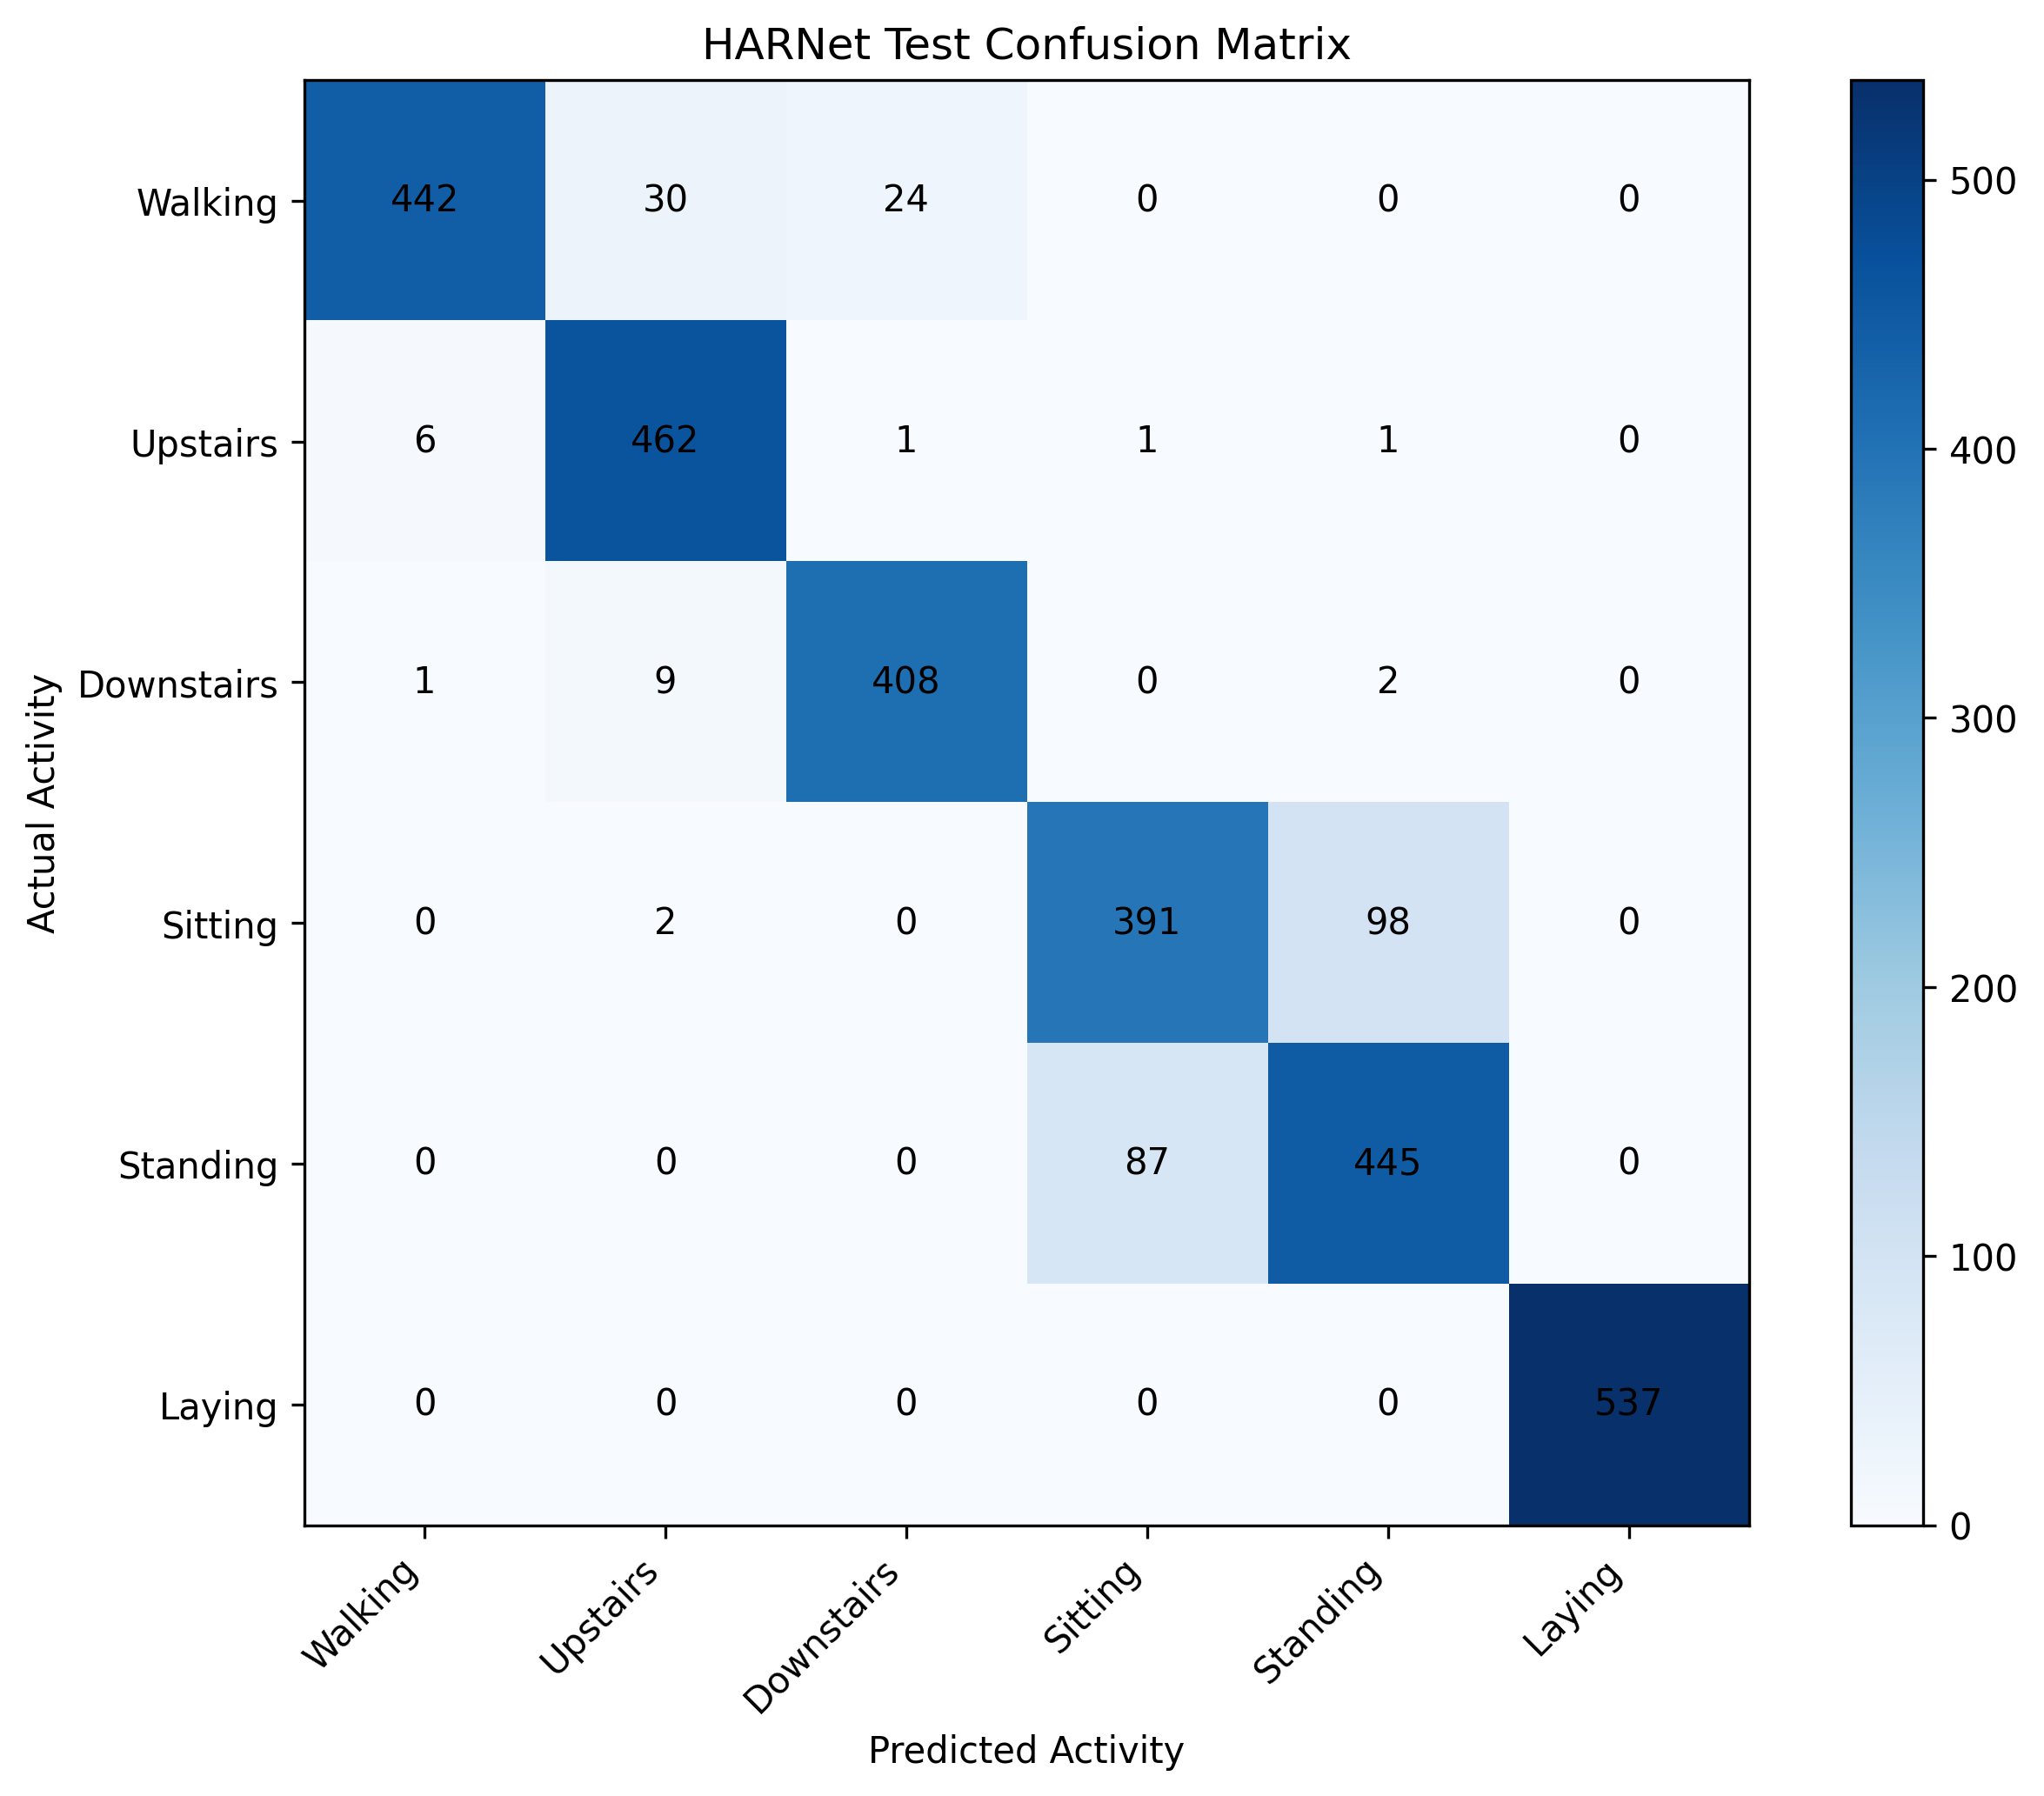

Source data for this figure (header and first rows):
, Walking, Upstairs, Downstairs, Sitting, Standing, Laying
Walking, 442, 30, 24, 0, 0, 0
Upstairs, 6, 462, 1, 1, 1, 0
Downstairs, 1, 9, 408, 0, 2, 0
Sitting, 0, 2, 0, 391, 98, 0
Standing, 0, 0, 0, 87, 445, 0
Laying, 0, 0, 0, 0, 0, 537
